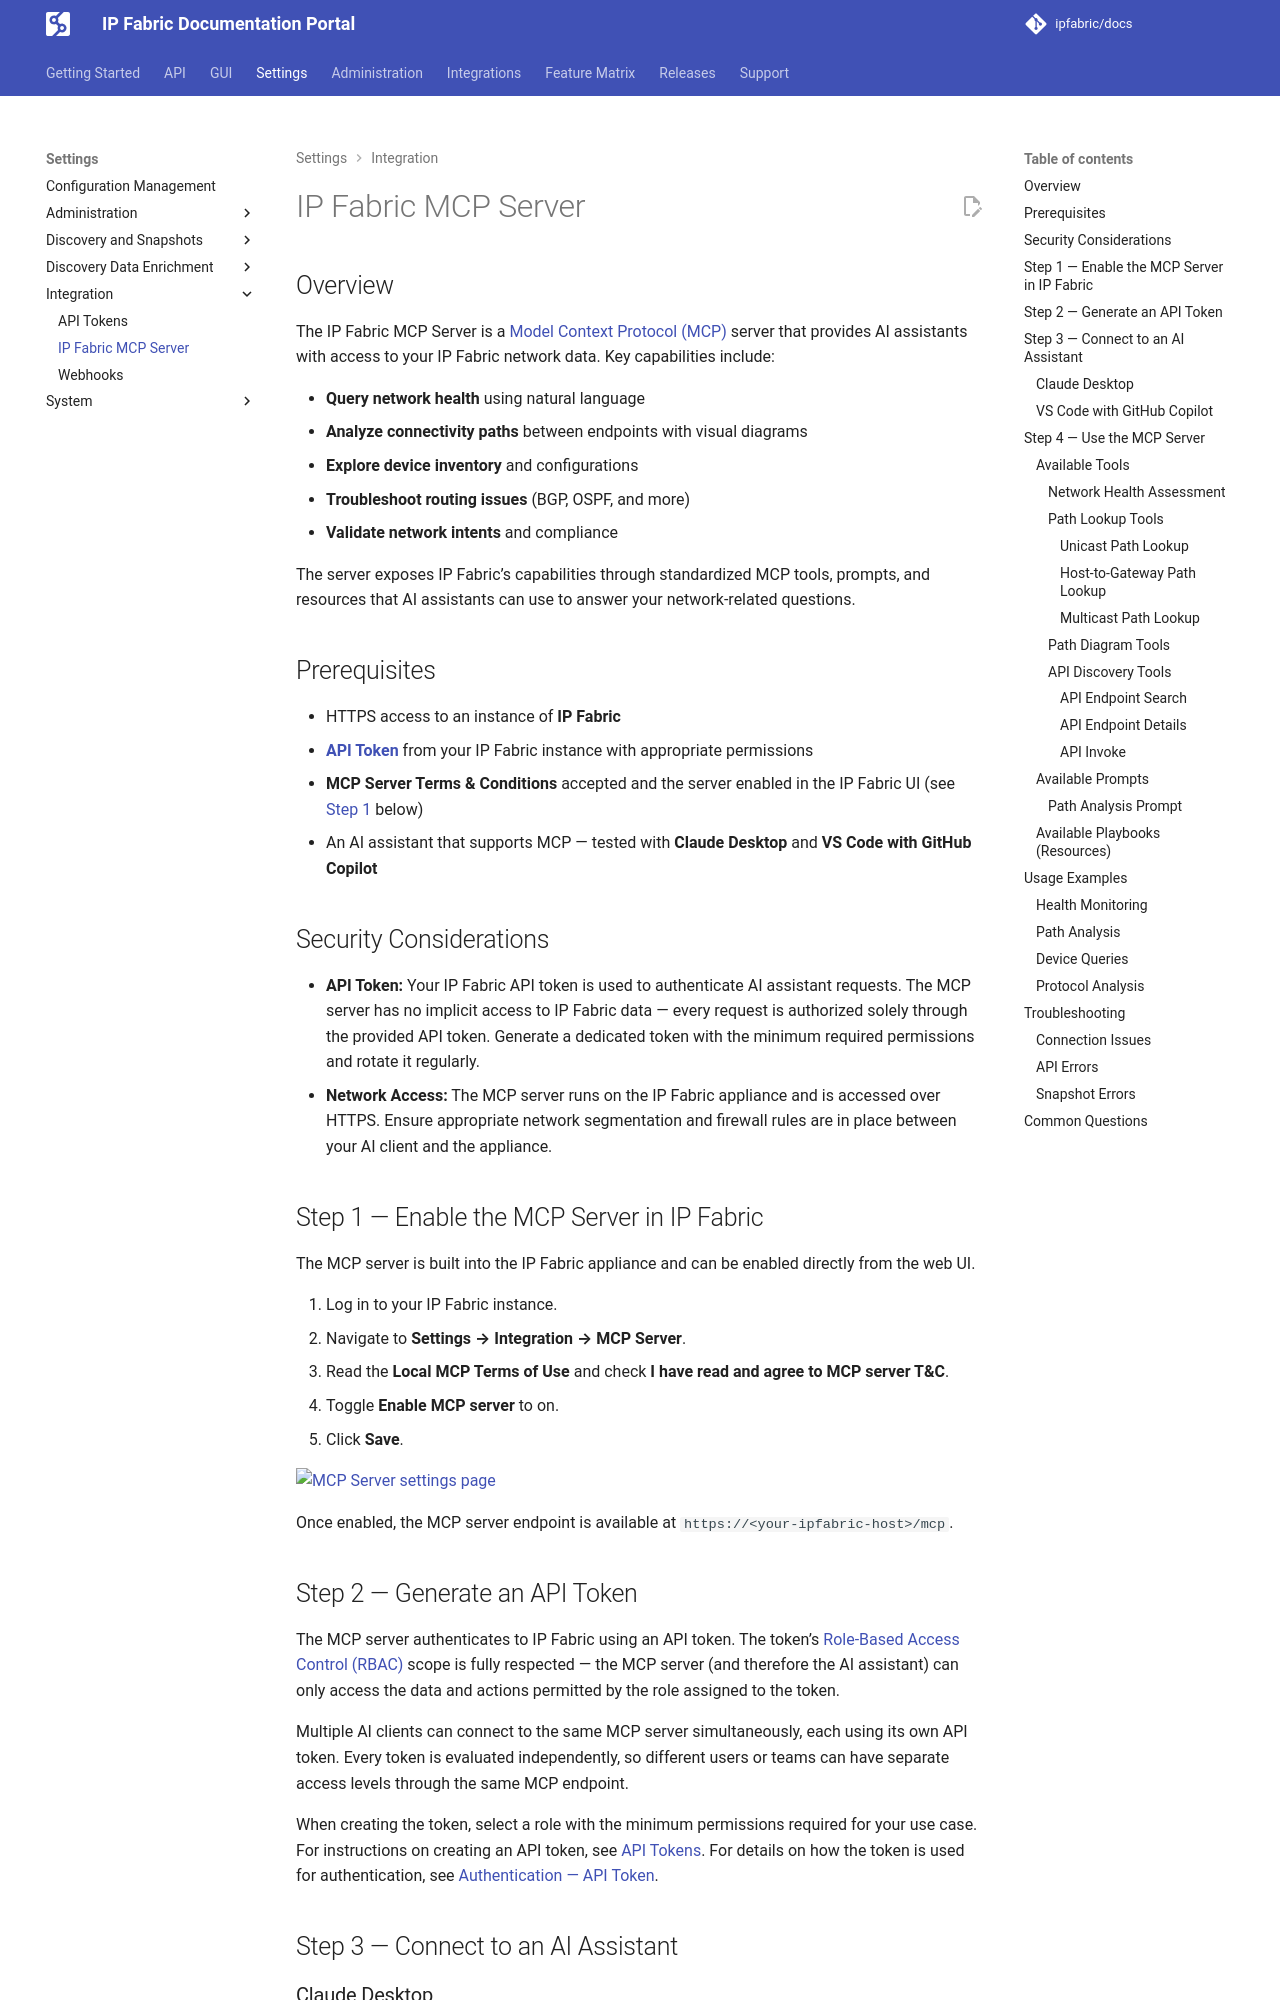

repository: ipfabric/docs · page: 8.2/IP_Fabric_Settings/integration/mcp/index.html · generator: mkdocs

---
description: User guide for the IP Fabric MCP Server — deploy, configure, and connect AI assistants to your IP Fabric network data.
---

# IP Fabric MCP Server

## Overview

The IP Fabric MCP Server is a [Model Context Protocol (MCP)](https://modelcontextprotocol.io/) server that
provides AI assistants with access to your IP Fabric network data. Key capabilities include:

- **Query network health** using natural language
- **Analyze connectivity paths** between endpoints with visual diagrams
- **Explore device inventory** and configurations
- **Troubleshoot routing issues** (BGP, OSPF, and more)
- **Validate network intents** and compliance

The server exposes IP Fabric's capabilities through standardized MCP tools, prompts, and resources that AI
assistants can use to answer your network-related questions.

## Prerequisites

- HTTPS access to an instance of **IP Fabric**
- **[API Token](api_tokens.md)** from your IP Fabric instance with
  appropriate permissions
- **MCP Server Terms & Conditions** accepted and the server enabled in the IP Fabric UI (see
  [Step 1](#step-1-enable-the-mcp-server-in-ip-fabric) below)
- An AI assistant that supports MCP — tested with **Claude Desktop** and
  **VS Code with GitHub Copilot**

## Security Considerations

- **API Token:** Your IP Fabric API token is used to authenticate AI assistant requests. The MCP server
  has no implicit access to IP Fabric data — every request is authorized solely through the provided
  API token. Generate a dedicated token with the minimum required permissions and rotate it regularly.
- **Network Access:** The MCP server runs on the IP Fabric appliance and is accessed over HTTPS. Ensure
  appropriate network segmentation and firewall rules are in place between your AI client and the
  appliance.

## Step 1 — Enable the MCP Server in IP Fabric

The MCP server is built into the IP Fabric appliance and can be enabled directly from the web UI.

1. Log in to your IP Fabric instance.
2. Navigate to **Settings --> Integration --> MCP Server**.
3. Read the **Local MCP Terms of Use** and check **I have read and agree to MCP server T&C**.
4. Toggle **Enable MCP server** to on.
5. Click **Save**.

![MCP Server settings page](../../images/settings/IP_Fabric_Settings-Integration-MCP_Server.webp)

Once enabled, the MCP server endpoint is available at
`https://<your-ipfabric-host>/mcp`.
